Run: headless pygame with SDL's dummy video driver; simulated clock (each Clock.tick advances the game by its frame time, no real sleeping); random seed 0; keys injected as events and as key.get_pressed() state; no mouse input.
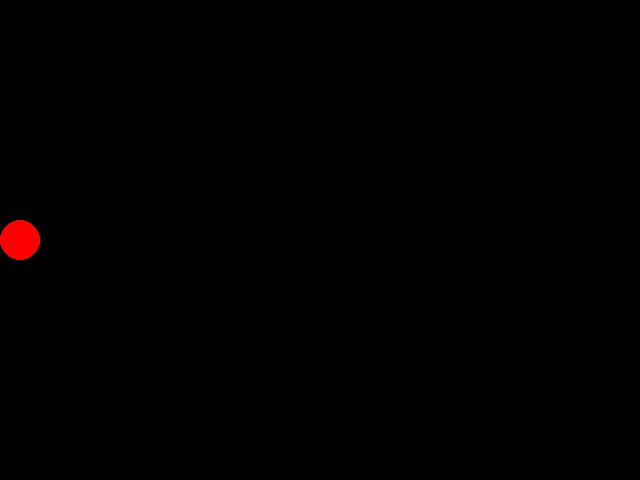
Frame 1 of 4 · flips 1–60 · no input
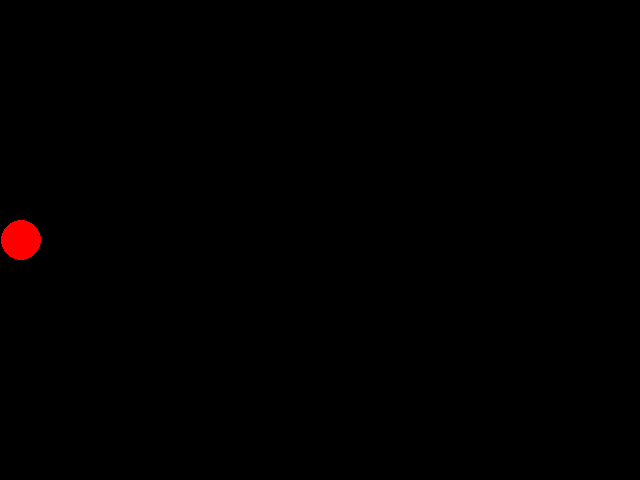
Frame 2 of 4 · flips 61–180 · tapped SPACE, RETURN · held RIGHT (→), D
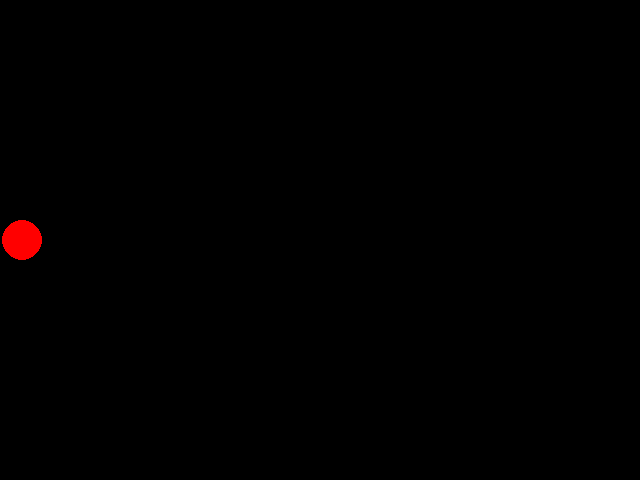
Frame 3 of 4 · flips 181–300 · held DOWN (↓), S
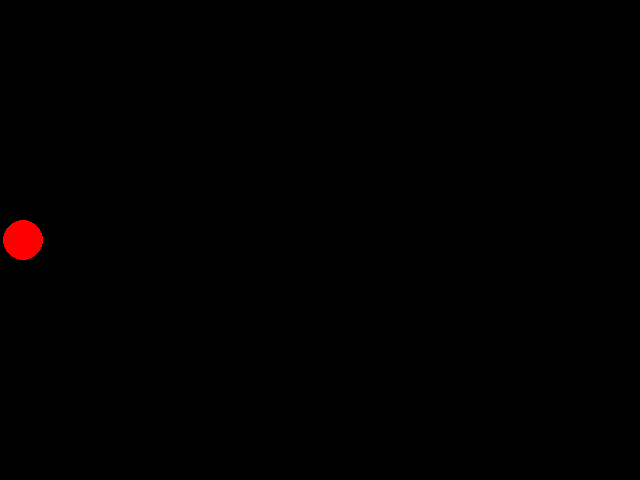
Frame 4 of 4 · flips 301–420 · held LEFT (←), A, UP (↑), W

The pygame program that drew these frames:

import time

import pygame

BLACK = pygame.Color(0, 0, 0)
WHITE = pygame.Color(255, 0, 0)

pygame.init()

screen = pygame.display.set_mode((640, 480))

pygame.display.set_caption('Velocity')

position_x = 0
# 100 pixels per second
velocity_x = 100

# capture the initial time
ti = time.time()

while True:
    # gets the time for
    # this cycle
    tf = time.time()
    # calculate the delta
    dt = (tf - ti)
    # sets final time as the initial time
    ti = tf

    event = pygame.event.poll()

    if event.type == pygame.QUIT:
        break

    # moves the ball at the velocity defined
    position_x += velocity_x * dt

    screen.fill(BLACK)

    pygame.draw.ellipse(screen, WHITE, [position_x, 220, 40, 40])

    pygame.display.flip()
